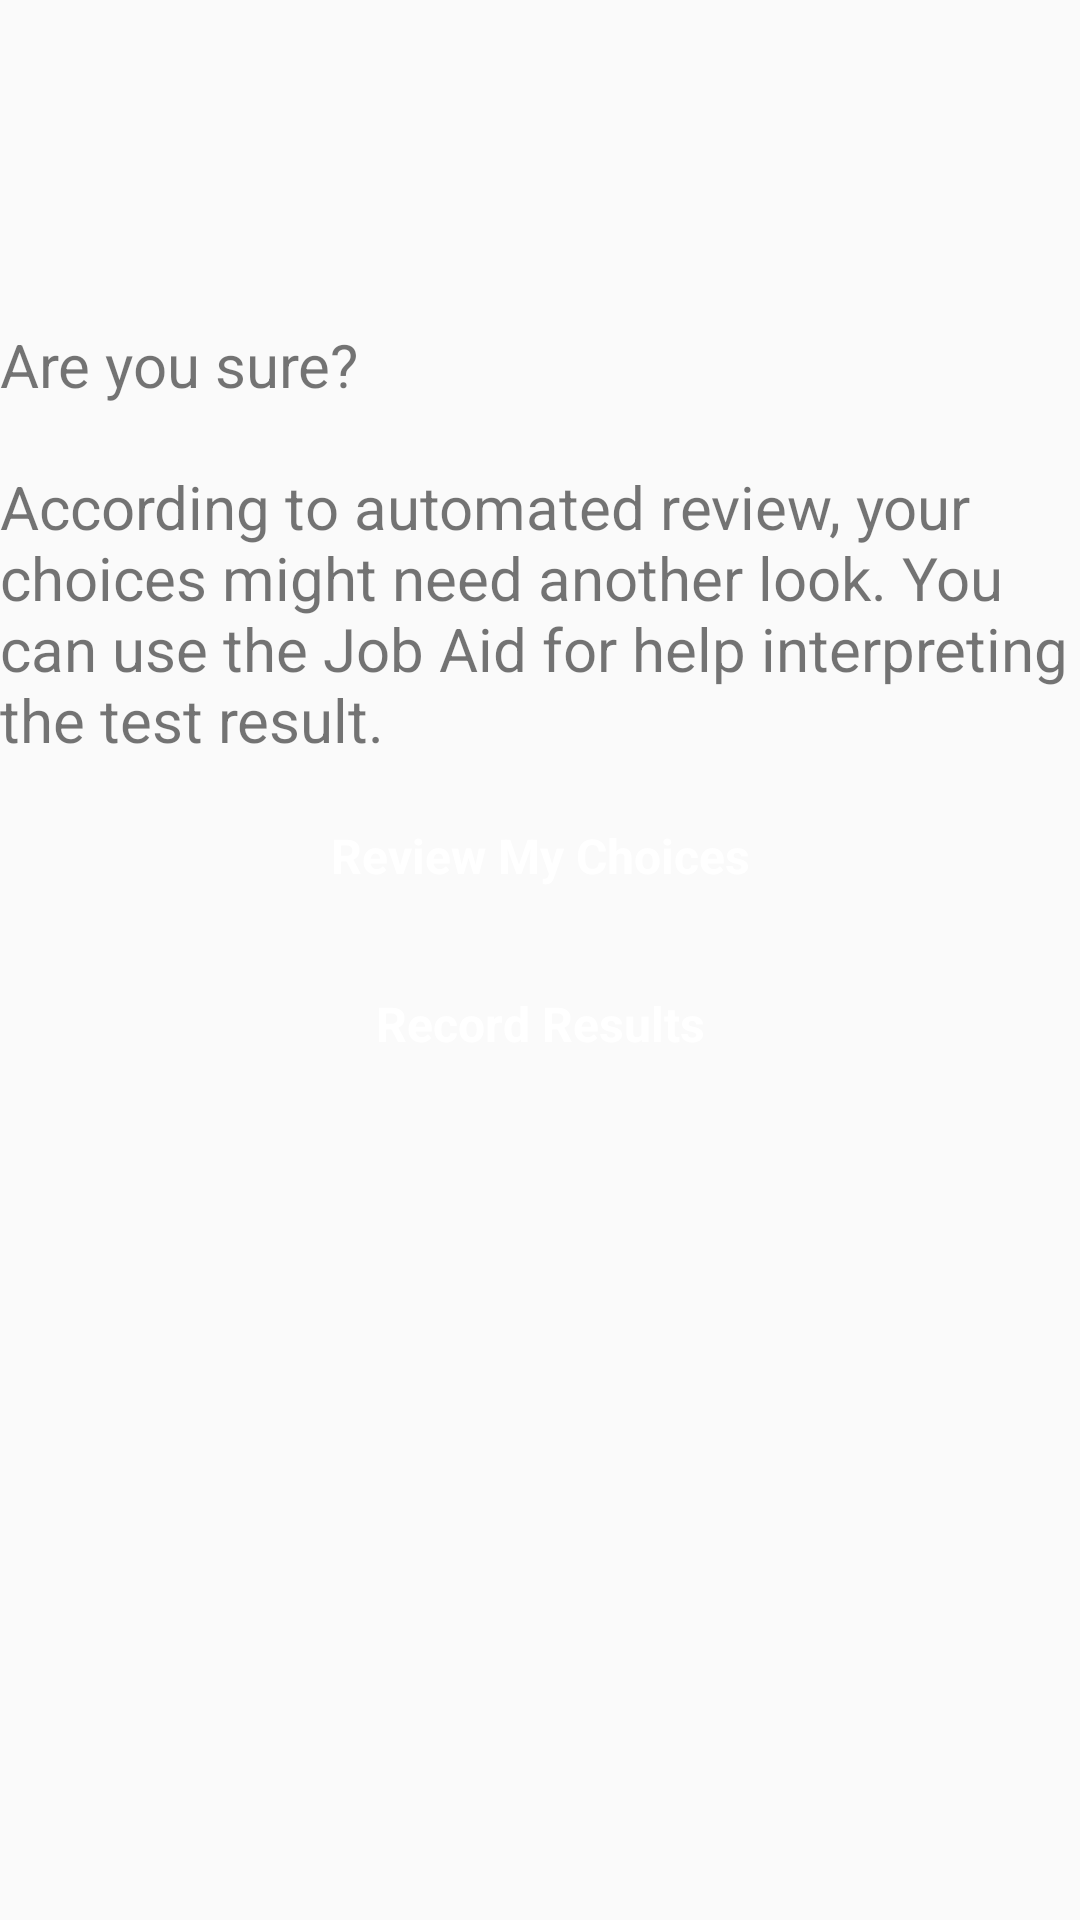

Android layout source for this screen:
<!-- AndroidManifest.xml: application theme AppTheme -->
<!-- res/layout/fragment_capture_check.xml -->
<?xml version="1.0" encoding="utf-8"?>
<LinearLayout xmlns:android="http://schemas.android.com/apk/res/android"
    xmlns:tools="http://schemas.android.com/tools"
    xmlns:app="http://schemas.android.com/apk/res-auto"
    android:layout_width="match_parent"
    android:layout_height="match_parent"
    android:orientation="vertical"
    tools:context=".ui.capture.CaptureCheckFragment">



    <LinearLayout
        android:layout_width="match_parent"
        android:layout_height="wrap_content"
        android:id="@+id/capture_frame_record_summary"
        android:orientation="vertical">

        <ImageView
            android:id="@+id/capture_results_test_image"
            android:layout_width="@dimen/timer_countdown_size"
            android:layout_height="wrap_content"
            android:minHeight="100dp"
            android:layout_gravity="center"
            android:scaleType="centerInside"/>

        <TextView
            android:layout_width="match_parent"
            android:layout_height="wrap_content"
            android:layout_marginTop="8dp"
            android:layout_marginBottom="8dp"
            style="@style/TextInstructions"
            android:text="@string/fragment_capture_review_instructions"
            ></TextView>



        <LinearLayout
            android:layout_marginTop="8dp"
            android:layout_width="match_parent"
            android:layout_height="wrap_content"
            android:visibility="gone"

            android:orientation="horizontal">

            <TextView
                android:layout_width="0dp"
                android:layout_height="wrap_content"
                android:layout_weight="0.5"

                android:text="@string/capture_summary_status_timer" />

            <TextView
                android:paddingLeft="8dp"
                android:layout_width="0dp"
                android:layout_height="wrap_content"
                android:gravity="left"
                android:layout_weight="0.5"
                android:id="@+id/capture_summary_timer_valid_label"
                style="@style/TextEmphasis"
                android:text="@string/capture_summary_status_timer_valid" />

            <TextView
                android:paddingLeft="8dp"
                android:layout_width="0dp"
                android:layout_height="wrap_content"
                android:gravity="left"
                android:layout_weight="0.5"
                android:visibility="gone"
                android:id="@+id/capture_summary_timer_expired_label"
                style="@style/TextBad"
                android:text="@string/capture_summary_status_timer_expired" />

        </LinearLayout>

        <androidx.recyclerview.widget.RecyclerView
            android:visibility="gone"
            android:id="@+id/capture_summary_results"
            android:layout_width="match_parent"
            android:layout_height="wrap_content"
            android:layout_marginBottom="8dp"
            tools:listitem="@layout/component_result_row"
            tools:itemCount="3"/>

    </LinearLayout>

    <LinearLayout
        android:id="@+id/buttons"
        android:layout_width="match_parent"
        android:layout_height="wrap_content"
        android:orientation="vertical">

        <Button
            android:id="@+id/capture_btn_override_expiration"
            style="@style/Button"
            android:layout_height="wrap_content"
            android:layout_width="match_parent"
            android:drawableLeft="@drawable/ic_baseline_arrow_back_white_24"
            android:layout_marginBottom="8dp"
            android:onClick="reviewChoices"
            android:text="@string/fragment_capture_review_results" />

        <Button
            android:id="@+id/capture_record_btn_commit"
            android:layout_height="wrap_content"
            android:layout_width="match_parent"
            android:onClick="confirmRecordResults"
            android:drawableRight="@drawable/ic_baseline_arrow_forward_white_24"
            style="@style/Button"
            android:text="@string/fragment_capture_record_results_button_text" />
    </LinearLayout>
</LinearLayout>
<!-- res/layout/component_result_row.xml (included above) -->
<?xml version="1.0" encoding="utf-8"?>
<LinearLayout xmlns:android="http://schemas.android.com/apk/res/android"
    android:layout_marginTop="8dp"
    android:layout_width="match_parent"
    android:layout_height="wrap_content"
    android:orientation="horizontal">
        <TextView
            android:id="@+id/summary_row_caption"
            android:layout_width="0dp"
            android:layout_height="wrap_content"
            android:layout_weight="0.5"

            android:text="Key" />
        <TextView
            android:id="@+id/summary_row_value"
            android:paddingLeft="8dp"
            android:layout_width="0dp"
            android:layout_height="wrap_content"
            android:gravity="left"
            android:layout_weight="0.5"
            style="@style/TextEmphasis"
            android:text="Value" />

</LinearLayout>
<!-- resources referenced by this layout -->
<resources>
  <dimen name="timer_countdown_size">240dp</dimen>
  <string name="capture_summary_status_timer">Timer</string>
  <string name="capture_summary_status_timer_expired">Expired</string>
  <string name="capture_summary_status_timer_valid">Valid</string>
  <string name="fragment_capture_record_results_button_text">Record Results</string>
  <string name="fragment_capture_review_instructions">Are you sure?\n\nAccording to automated review, your choices might need another look. You can use the Job Aid for help interpreting the test result.</string>
  <string name="fragment_capture_review_results">Review My Choices</string>
  <style name="Button" parent="Widget.MaterialComponents.Button">
          <item name="backgroundTint">@color/color_states_material_button</item>
          <item name="android:textColor">@color/secondaryTextColor</item>
          <item name="android:maxLines">1</item>
          <item name="android:textSize">16sp</item>
          <item name="android:textStyle">bold</item>
          <item name="autoSizeStepGranularity">0.5sp</item>
          <item name="autoSizeTextType">uniform</item>
          <item name="autoSizeMinTextSize">12sp</item>
          <item name="autoSizeMaxTextSize">16sp</item>
      </style>
  <style name="TextBad" parent="TextEmphasis">
          <item name="android:textColor">@color/color_bad</item>
      </style>
  <style name="TextEmphasis">
          <item name="android:textColor">@color/primaryDarkColor</item>
          <item name="android:textStyle">bold</item>
      </style>
  <style name="TextInstructions" parent="Widget.AppCompat.TextView">
          <item name="android:textSize">20sp</item>
          <item name="text_size_small">20sp</item>
          <item name="autoSizeStepGranularity">0.5sp</item>
          <item name="autoSizeTextType">uniform</item>
          <item name="autoSizeMinTextSize">12sp</item>
          <item name="autoSizeMaxTextSize">20sp</item>
      </style>
  <style name="AppTheme" parent="Theme.AppCompat.Light.DarkActionBar">
          
          <item name="colorPrimary">@color/primaryColor</item>
          <item name="colorPrimaryDark">@color/primaryDarkColor</item>
          <item name="colorAccent">@color/secondaryColor</item>
      </style>
  <color name="secondaryTextColor">#ffffff</color>
  <color name="color_bad">#c73d39</color>
  <color name="primaryDarkColor">#466468</color>
  <color name="primaryColor">#739296</color>
  <color name="secondaryColor">#767396</color>
</resources>
